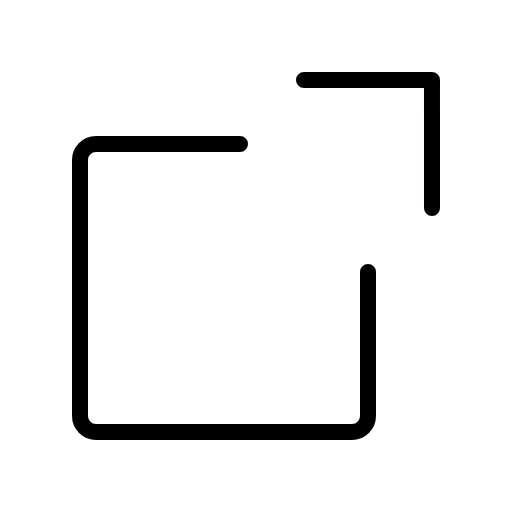
t = 0.00 s
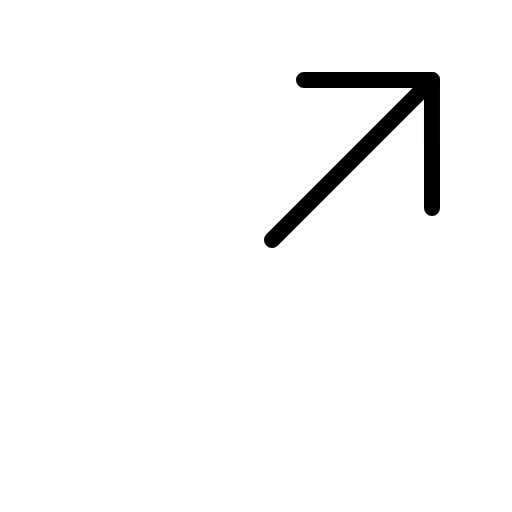
t = 0.60 s
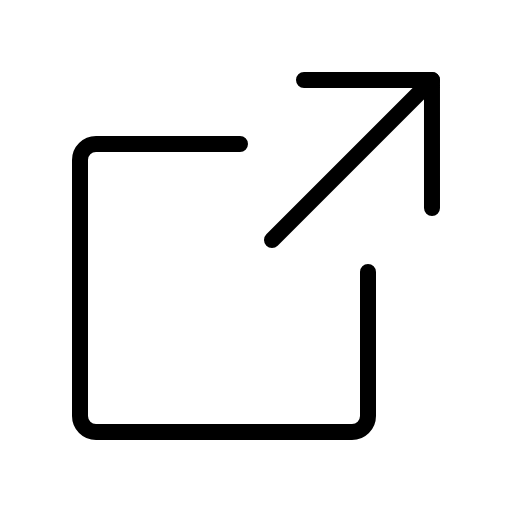
t = 1.35 s
t = 1.73 s: frame unchanged from t = 1.35 s, image omitted
t = 2.48 s: frame unchanged from t = 1.35 s, image omitted
t = 2.85 s: frame unchanged from t = 1.35 s, image omitted

The animated SVG that drew these frames (rendered in a browser with its animation timeline set to each time). Animation: 1 CSS @keyframes rule; one cycle of 3.60 s, repeats indefinitely.

<svg xmlns="http://www.w3.org/2000/svg" viewBox="0 0 256 256">
  <style>
    .draw-line {
      stroke-dasharray: 2000;
      stroke-dashoffset: 0;
    }
    svg:hover .draw-line {
      animation: phosphor-draw-in 3s ease-in-out infinite alternate;
    }
    @keyframes phosphor-draw-in {
      0%   { stroke-dashoffset: 2000; }
      50%  { stroke-dashoffset: 0; }
      100% { stroke-dashoffset: 0; }
    }
  </style><rect width="256" height="256" fill="none"/><line x1="136" y1="120" x2="216" y2="40" fill="none" stroke="currentColor" stroke-linecap="round" stroke-linejoin="round" stroke-width="8" class="draw-line" pathLength="1" style="animation-delay: 0s"/><polyline points="216 104 215.99 40.01 152 40" fill="none" stroke="currentColor" stroke-linecap="round" stroke-linejoin="round" stroke-width="8" class="draw-line" pathLength="1" style="animation-delay: 0.3s"/><path d="M184,136v72a8,8,0,0,1-8,8H48a8,8,0,0,1-8-8V80a8,8,0,0,1,8-8h72" fill="none" stroke="currentColor" stroke-linecap="round" stroke-linejoin="round" stroke-width="8" class="draw-line" pathLength="1" style="animation-delay: 0.6s"/></svg>
